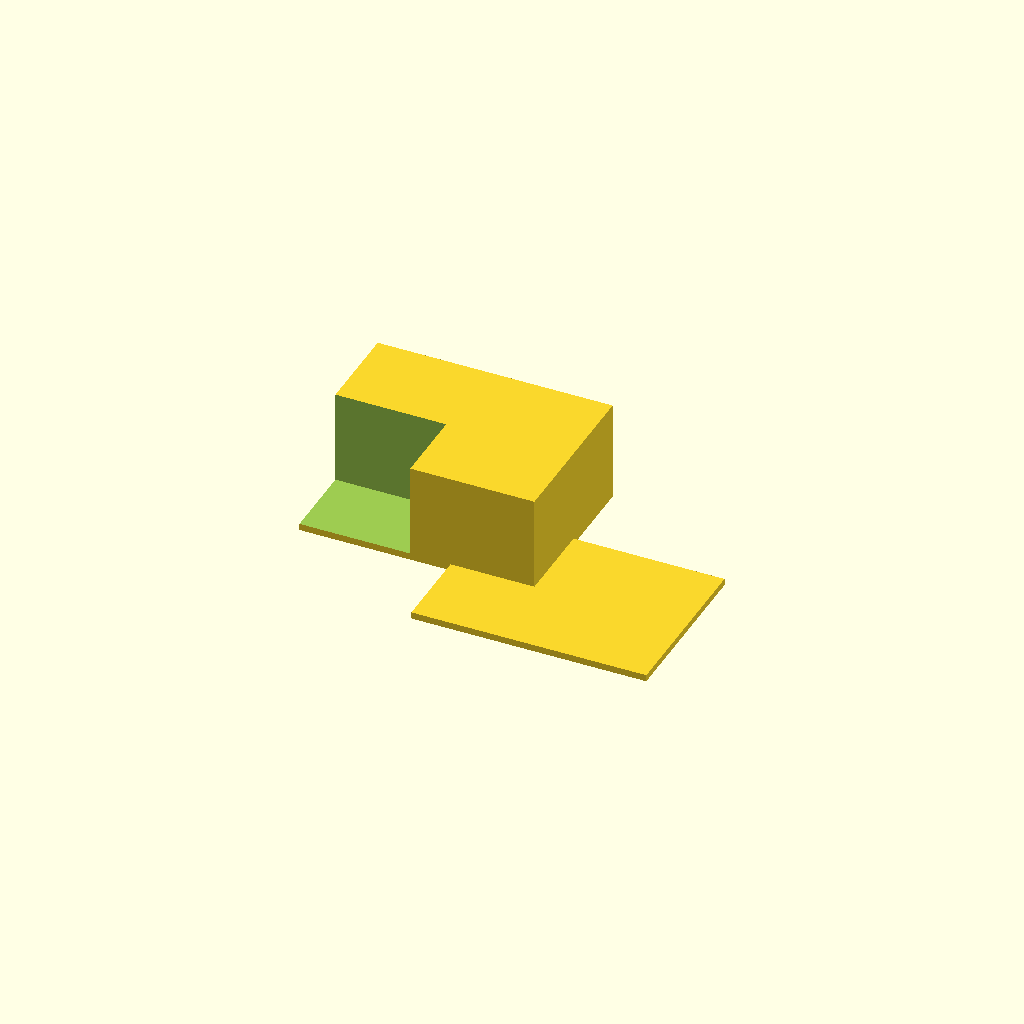
Cell 1: the model at its default parameters.
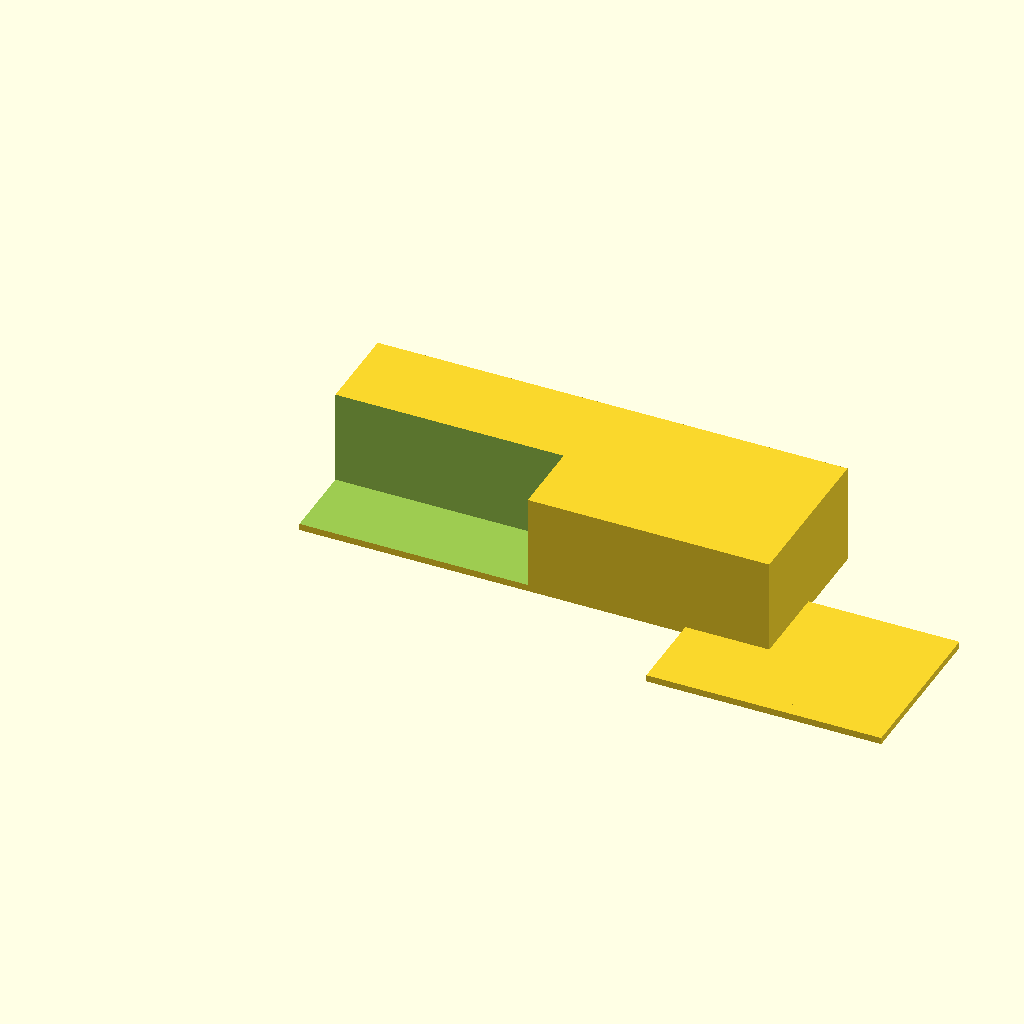
Cell 2 — box_x set to 140, the other parameters unchanged.
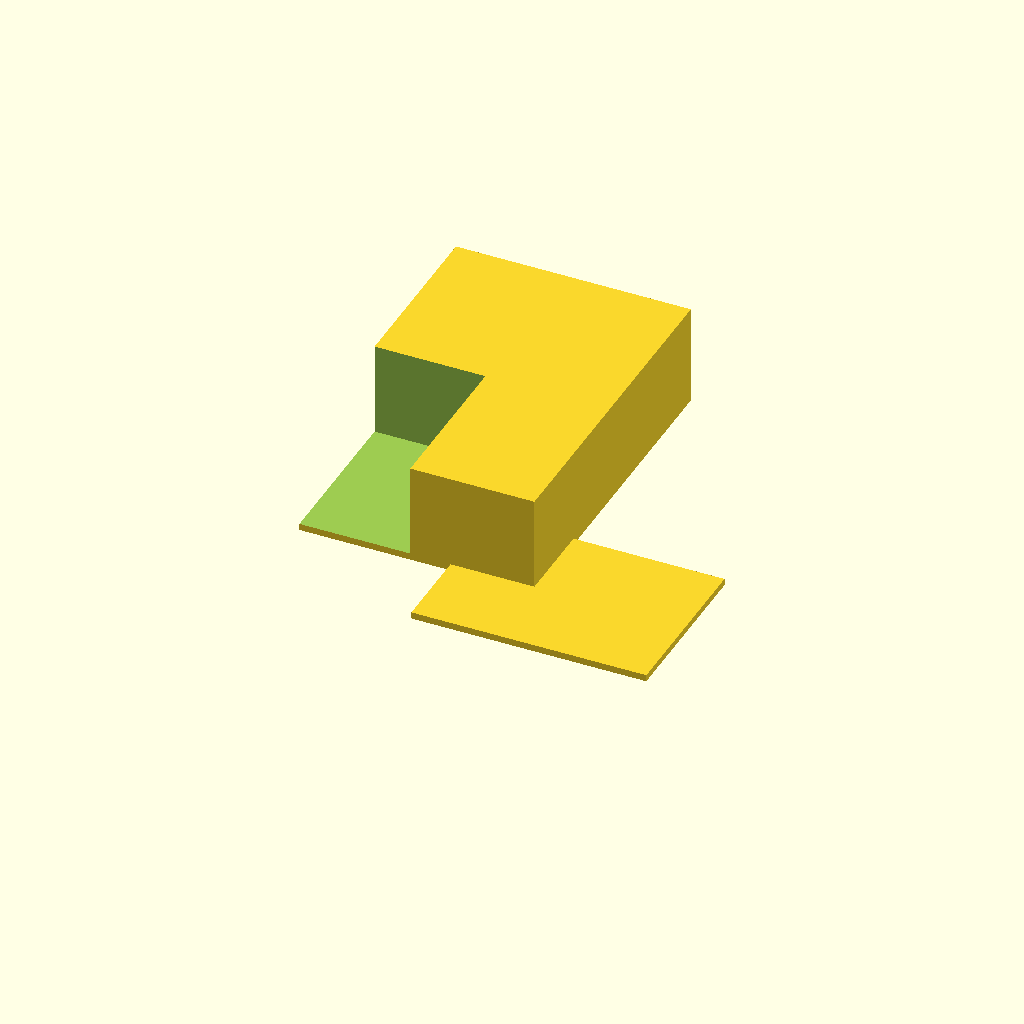
Cell 3: box_y = 100 (everything else at default).
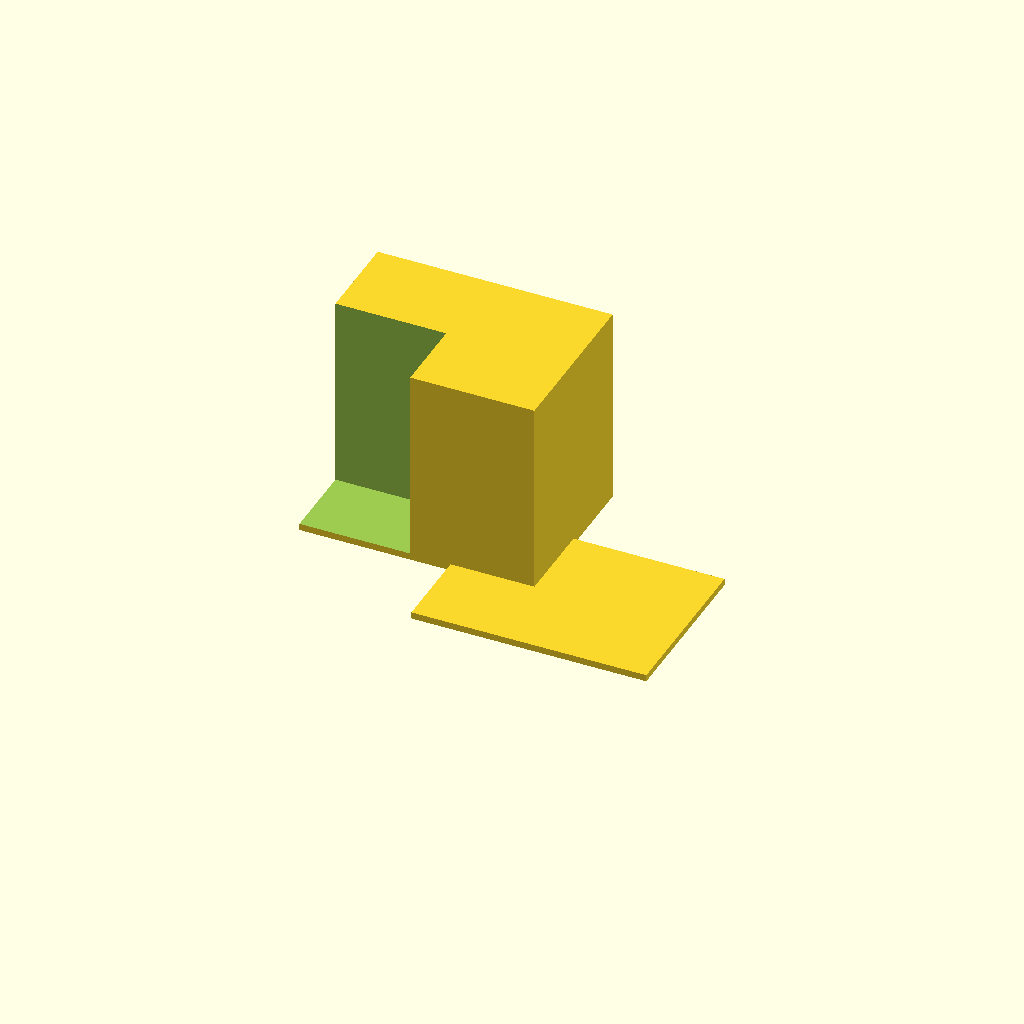
Cell 4: the same model with box_z = 60.
All cells are drawn from one camera (rotation 55°, 0°, 25°, orthographic, colour scheme Cornfield), so only the parameter changes between them.
The OpenSCAD source (bench/results/gpu-v11s1-h1-g14/code/scadcoder-v11s1/enclosure_box_and_lid_s7_a2.scad):
// Two-part enclosure for small electronics board (e.g. Arduino-based logger)
// Print orientation: box on the bed (z = 0), lid on top (+Z), side by side in X

// ---------------- Parameters ----------------
box_x      = 70;    // box outer length (X)
box_y      = 50;    // box outer width (Y)
box_z      = 30;    // box outer height (Z)
box_wall   = 2;     // box wall thickness (sides and top)
box_floor  = 2;     // box floor thickness

gap        = 10;    // clear gap between box and lid (in X)

lip_x      = 65.6;  // lip outer length (X)
lip_y      = 45.6;  // lip outer width (Y)
lip_wall   = 1.5;   // lip wall thickness (Z)
lip_h      = 4;     // lip height above plate (Z)

plate_x    = 70;    // plate length (X)
plate_y    = 50;    // plate width (Y)
plate_t    = 2;     // plate thickness (Z)

eps        = 0.5;   // cutter overshoot past faces

$fn = 64;

// ---------------- Derived ----------------
box_inner_x = box_x - 2 * box_wall;   // 66
box_inner_y = box_y - 2 * box_wall;   // 46
lip_x2      = lip_x - 2 * box_wall;   // 61.6  -> clearance in X = 0.2
lip_y2      = lip_y - 2 * box_wall;   // 41.6  -> clearance in Y = 0.2

// ---------------- Model ----------------
union() {
    // Part 1: Box, open top
    difference() {
        cube([box_x, box_y, box_z]);
        translate([-box_inner_x / 2, -box_inner_y / 2, box_floor])
            cube([box_inner_x, box_inner_y, box_z - box_floor + eps]);
    }

    // Part 2: Lid, printed upside down (lip on top)
    translate([box_x + gap, 0, 0]) {
        union() {
            // Base plate
            translate([-plate_x / 2, -plate_y / 2, 0])
                cube([plate_x, plate_y, plate_t]);

            // Rectangular lip on top of plate
            translate([-lip_x2 / 2, -lip_y2 / 2, plate_t - lip_wall])
                cube([lip_x, lip_y, lip_wall]);
        }
    }
}
Parameter table extracted from the source (name, type, default, range or options):
box_x: number, default 70
box_y: number, default 50
box_z: number, default 30
box_wall: number, default 2
box_floor: number, default 2
gap: number, default 10
lip_x: number, default 65.6
lip_y: number, default 45.6
lip_wall: number, default 1.5
lip_h: number, default 4
plate_x: number, default 70
plate_y: number, default 50
plate_t: number, default 2
eps: number, default 0.5
